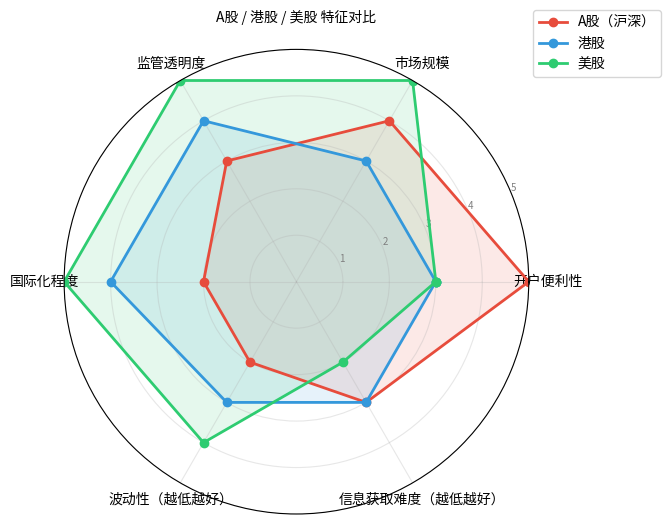

Source code (Python): (Note: this script raises an exception after producing the figure.)
"""
Chapter 2 图2：A股 / 港股 / 美股 三市场对比雷达图
"""
import matplotlib
matplotlib.use('Agg')
import matplotlib.pyplot as plt
import matplotlib.font_manager as fm
import numpy as np

FONT = 'Noto Sans CJK JP'
plt.rcParams['font.family'] = FONT
plt.rcParams['axes.unicode_minus'] = False

categories = ['开户便利性', '市场规模', '监管透明度', '国际化程度', '波动性（越低越好）', '信息获取难度（越低越好）']
N = len(categories)

# 评分 1-5，越高越优（波动和难度取反，即低分=差）
a_share  = [5, 4, 3, 2, 2, 3]
hk_share = [3, 3, 4, 4, 3, 3]
us_share = [3, 5, 5, 5, 4, 2]

angles = [n / float(N) * 2 * np.pi for n in range(N)]
angles += angles[:1]

fig, ax = plt.subplots(figsize=(7, 7), subplot_kw=dict(polar=True))

for data, label, color in [
    (a_share, 'A股（沪深）', '#e74c3c'),
    (hk_share, '港股', '#3498db'),
    (us_share, '美股', '#2ecc71'),
]:
    values = data + data[:1]
    ax.plot(angles, values, 'o-', linewidth=2, color=color, label=label)
    ax.fill(angles, values, alpha=0.12, color=color)

ax.set_xticks(angles[:-1])
ax.set_xticklabels(categories, fontsize=10,
                   fontproperties=fm.FontProperties(family=FONT))
ax.set_ylim(0, 5)
ax.set_yticks([1, 2, 3, 4, 5])
ax.set_yticklabels(['1', '2', '3', '4', '5'], fontsize=7, color='grey')
ax.set_title('A股 / 港股 / 美股 特征对比', fontsize=13, fontweight='bold', pad=20,
             fontproperties=fm.FontProperties(family=FONT))
ax.legend(loc='upper right', bbox_to_anchor=(1.3, 1.1), fontsize=10)
ax.grid(True, alpha=0.3)

fig.tight_layout()
fig.savefig('../pic/chapter2_market_radar.png', dpi=150, bbox_inches='tight')
print("saved: chapter2_market_radar.png")
